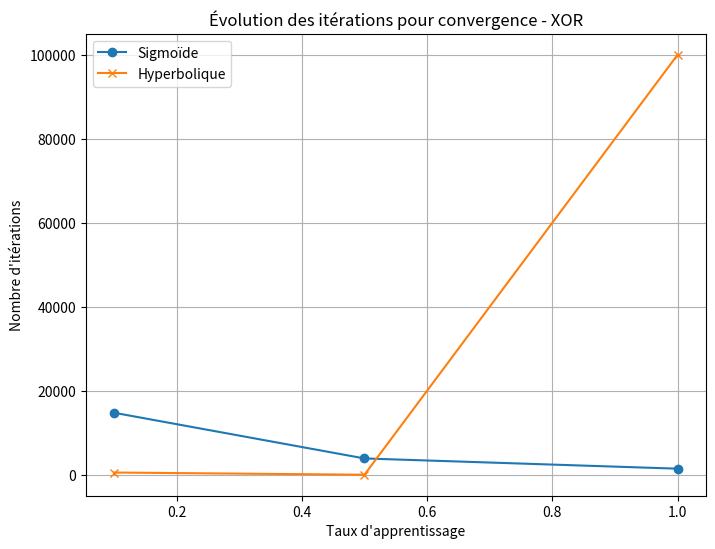
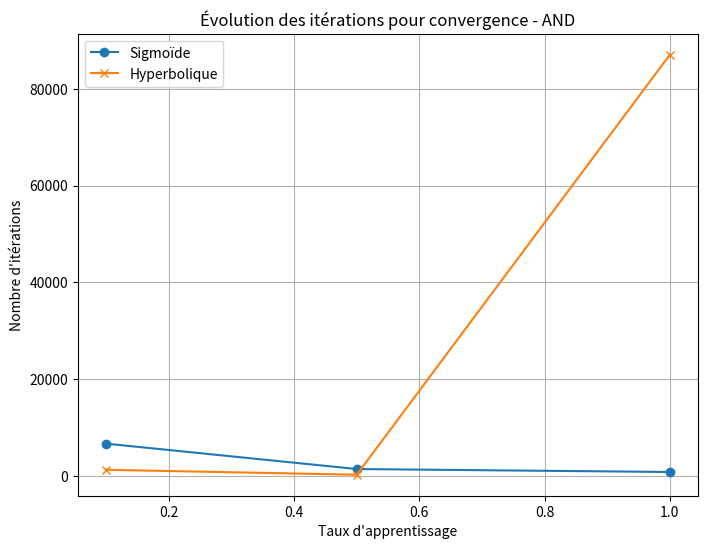
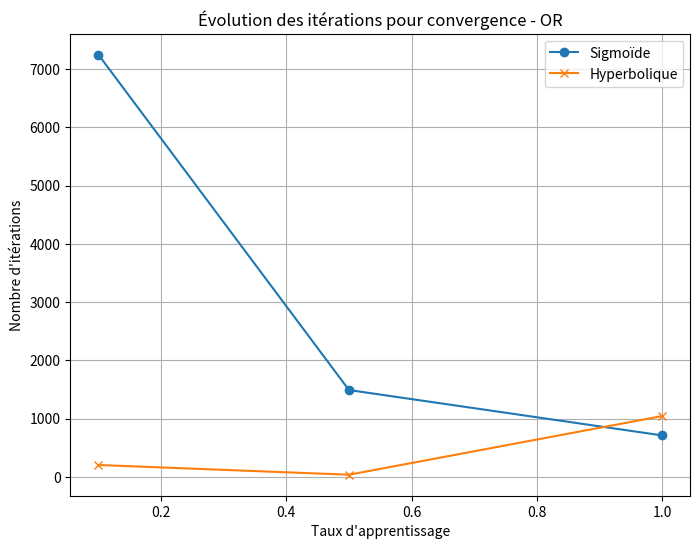

These figures' Python source, in order:
import matplotlib.pyplot as plt

# Données
data = {
    "XOR": {
        "Sigmoïde": [14908, 4042, 1612],
        "Hyperbolique": [696, 174, 99999],
        "Taux d'apprentissage": [0.1, 0.5, 1],
    },
    "AND": {
        "Sigmoïde": [6595, 1349, 740],
        "Hyperbolique": [1191, 171, 87059],
        "Taux d'apprentissage": [0.1, 0.5, 1],
    },
    "OR": {
        "Sigmoïde": [7246, 1489, 710],
        "Hyperbolique": [202, 35, 1042],
        "Taux d'apprentissage": [0.1, 0.5, 1],
    }
}

# Fonction pour tracer les graphiques
def plot_graph(problem, sigmoide_data, hyperbolique_data, taux):
    plt.figure(figsize=(8, 6))
    plt.plot(taux, sigmoide_data, label="Sigmoïde", marker='o')
    plt.plot(taux, hyperbolique_data, label="Hyperbolique", marker='x')
    plt.title(f"Évolution des itérations pour convergence - {problem}")
    plt.xlabel("Taux d'apprentissage")
    plt.ylabel("Nombre d'itérations")
    plt.legend()
    plt.grid(True)
    plt.show()

# Tracer les graphiques pour chaque problème
for problem in data:
    plot_graph(problem, data[problem]["Sigmoïde"], data[problem]["Hyperbolique"], data[problem]["Taux d'apprentissage"])
